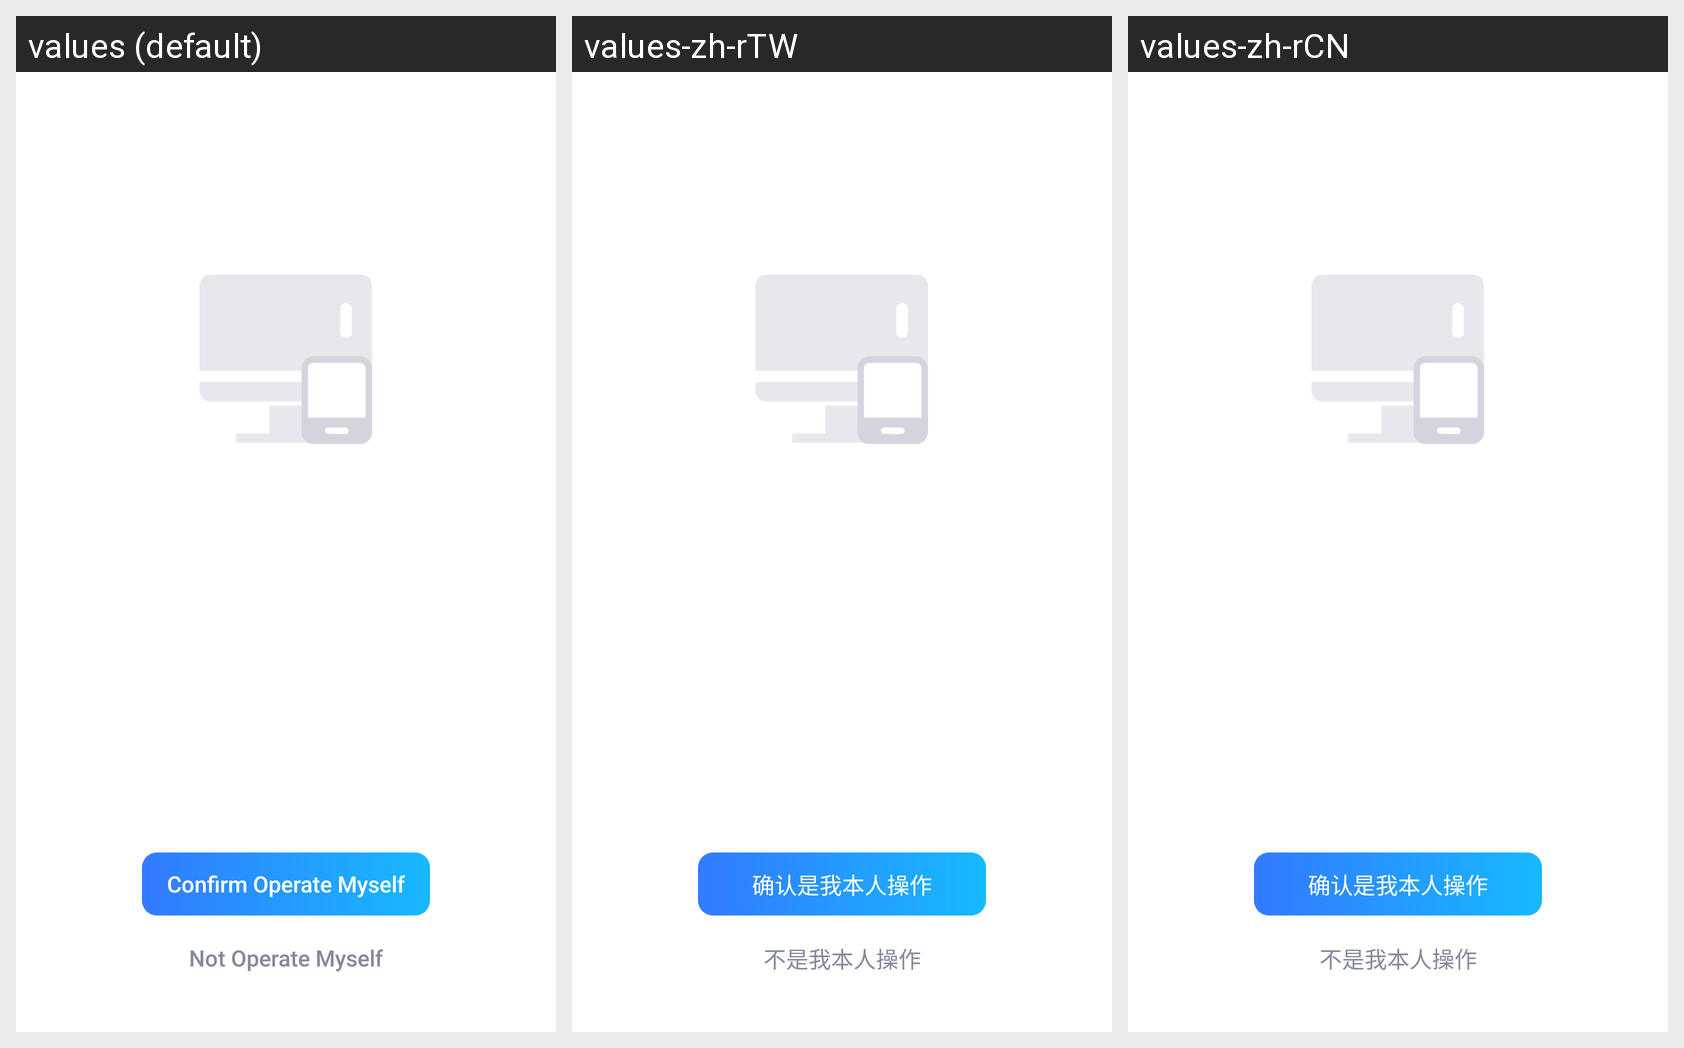

This grid shows one Android layout under several languages. Give, for every string resource on the screen, its name, the default text and each shown locale's text.
Android screen res/layout/activity_granter_security_password_authentication.xml rendered under 3 locales, left to right: values (default), values-zh-rTW, values-zh-rCN. Device: Nexus 5 (rendered at 1080×1920; each locale shown at half size, 540×960, under a caption strip naming it); theme EulixSpaceTheme.
Strings drawn on this screen, with the default value and each locale's value (text and hints the layout hard-codes, and strings that could not be matched under every locale, appear in the picture but are not listed):

confirm_myself_operation
  values: Confirm Operate Myself
  values-zh-rTW: 确认是我本人操作
  values-zh-rCN: 确认是我本人操作

not_myself_operation
  values: Not Operate Myself
  values-zh-rTW: 不是我本人操作
  values-zh-rCN: 不是我本人操作
